Run: headless pygame with SDL's dummy video driver; simulated clock (each Clock.tick advances the game by its frame time, no real sleeping); random seed 0; keys injected as events and as key.get_pressed() state; no mouse input.
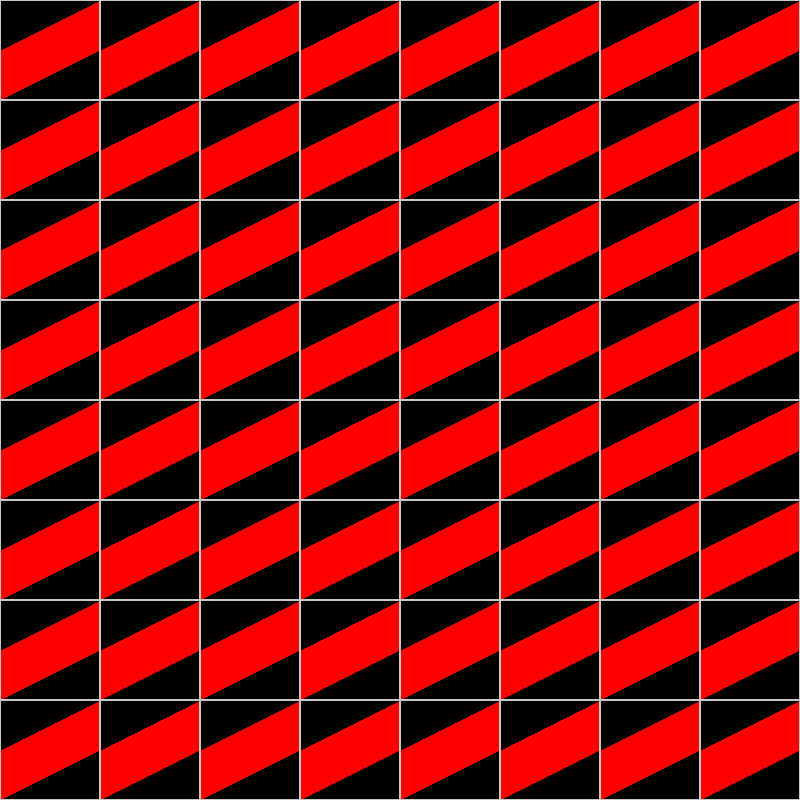
Frame 1 of 4 · flips 1–60 · no input
Frame 2 of 4 · flips 61–180 · tapped SPACE, RETURN · held RIGHT (→), D · screen unchanged from frame 1, image omitted
Frame 3 of 4 · flips 181–300 · held DOWN (↓), S · screen unchanged from frame 2, image omitted
Frame 4 of 4 · flips 301–420 · held LEFT (←), A, UP (↑), W · screen unchanged from frame 3, image omitted

The pygame program that drew these frames:

#!/usr/bin/env python
import pygame

BLACK = (0, 0, 0)
WHITE = (200, 200, 200)
RED = (255, 0, 0)
WINDOW_HEIGHT = 800
WINDOW_WIDTH = 800
BLOCK_SIZE = 100
PADDED_BLOCK_SIZE = 98

BOARD=[
    [0,0,0,0,0,0,0,0],
    [0,0,0,0,0,0,0,0],
    [0,0,0,0,0,0,0,0],
    [0,0,0,0,0,0,0,0],
    [0,0,0,0,0,0,0,0],
    [0,0,0,0,0,0,0,0],
    [0,0,0,0,0,0,0,0],
    [0,0,0,0,0,0,0,0]
]

SLANTIC_TYPES = {
    "bar": [
        (0,PADDED_BLOCK_SIZE/2),
        (PADDED_BLOCK_SIZE, 0),
        (PADDED_BLOCK_SIZE, PADDED_BLOCK_SIZE/2),
        (0, PADDED_BLOCK_SIZE)]
}

slantics=[]

class Slantic(object):
    def __init__(self, x, y, color, screen):
        self.x = x * BLOCK_SIZE
        self.y = y * BLOCK_SIZE
        self.width = PADDED_BLOCK_SIZE
        self.height = PADDED_BLOCK_SIZE
        self.color = color
        self.surface = pygame.Surface((self.width, self.height))
        self.screen = screen

        self.drawSlantic()

    def drawSlantic(self):

        poly = SLANTIC_TYPES["bar"][::-1]
        pygame.draw.polygon(self.surface, self.color, poly)
        # self.surface.fill(self.color)
        self.screen.blit(self.surface, (self.x + 1, self.y + 1))


def main():
    global SCREEN, CLOCK
    pygame.init()
    SCREEN = pygame.display.set_mode((WINDOW_WIDTH, WINDOW_HEIGHT))
    CLOCK = pygame.time.Clock()
    SCREEN.fill(BLACK)
    drawGrid()

    fps = 30

    for y in range(len(BOARD)):
        slantics.append([])
        for x in range(len(BOARD[y])):
            slantics[y].append(Slantic(x, y, RED, SCREEN))

    while True:
        SCREEN.fill(BLACK)
        drawGrid()
        for event in pygame.event.get():
            if event.type == pygame.QUIT:
                pygame.quit()
                sys.exit()

        for y in range(len(BOARD)):
            slantics.append([])
            for x in range(len(BOARD[y])):
                slantics[y][x].drawSlantic()

        pygame.display.update()
        CLOCK.tick(fps)


def drawGrid():
    for y in range(len(BOARD)):
        for x in range(len(BOARD[y])):
            rect = pygame.Rect(x * BLOCK_SIZE, y * BLOCK_SIZE, BLOCK_SIZE, BLOCK_SIZE)
            pygame.draw.rect(SCREEN, WHITE, rect, 1)

main()
